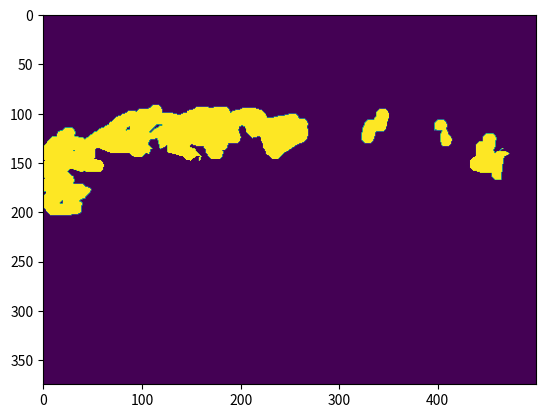

Write the Python code that produced this figure.
import numpy as np
import matplotlib.pyplot as plt
rle = [139,3,20,2,20,11,313,15,1,17,1,13,3,14,310,48,2,16,308,69,304,72,302,74,300,76,298,78,
    296,79,295,80,295,80,295,80,295,80,295,80,292,83,290,85,290,85,289,73,1,12,289,72,2,12,289,
    71,3,12,288,87,287,88,286,89,286,89,286,89,286,44,1,44,286,43,3,43,286,42,5,42,286,42,6,41,
    286,42,7,39,288,41,7,39,289,21,1,19,9,3,2,31,291,3,2,34,14,31,296,34,14,31,296,35,13,31,296,
    35,13,31,297,34,13,30,298,35,12,17,1,12,298,35,12,16,2,11,299,35,12,16,3,3,306,35,12,15,314,
    33,14,14,315,32,15,13,314,34,15,10,315,35,15,9,316,35,15,8,316,36,16,6,316,37,16,5,316,38,17,
    2,318,38,336,39,335,40,334,27,1,13,334,18,10,13,334,17,11,13,333,18,12,12,332,19,12,12,331,20,
    12,12,331,21,11,12,330,22,12,10,331,23,12,8,332,23,14,3,334,24,350,26,349,26,348,28,347,28,345,
    30,344,32,343,32,342,33,341,34,340,35,339,36,338,37,338,37,337,38,337,38,337,38,336,39,335,40,
    335,40,335,40,334,41,334,17,1,23,333,16,2,24,332,17,2,24,332,16,3,24,332,44,331,45,330,46,329,
    46,329,47,328,47,329,46,328,47,327,48,326,49,326,49,326,49,326,49,326,48,327,47,328,46,329,45,
    330,45,330,46,328,35,3,9,328,24,1,8,6,6,329,24,2,7,8,2,331,24,2,8,9,1,330,24,2,9,340,23,2,10,
    340,22,2,11,340,21,3,10,341,20,3,11,341,20,3,13,339,20,2,18,336,19,1,23,333,18,1,24,334,16,1,
    23,339,36,339,35,340,35,340,34,341,33,342,40,335,41,334,41,334,41,334,41,334,42,334,41,334,41,
    334,41,334,42,334,41,334,41,334,42,333,42,332,43,332,43,331,45,330,46,329,47,328,48,325,50,325,
    50,324,51,324,36,2,14,323,35,3,13,324,35,4,11,324,37,3,10,325,37,3,10,324,38,4,8,324,40,5,5,325,
    40,6,4,325,40,7,3,325,40,8,2,1,4,320,40,9,5,321,40,10,1,324,40,335,40,335,42,333,43,332,47,328,
    48,327,50,326,50,325,51,324,52,323,52,323,52,322,53,322,53,322,53,322,53,322,53,322,53,322,53,
    322,52,323,51,324,44,1,3,327,44,331,44,331,43,332,42,334,38,338,35,342,33,344,31,343,32,342,33,
    342,33,342,33,341,34,341,34,341,34,341,20,1,12,342,17,7,8,342,18,10,2,345,17,357,18,357,19,356,
    19,356,21,354,25,350,26,349,27,348,28,347,29,346,30,345,31,344,30,345,30,345,30,346,29,346,28,
    347,28,348,27,348,28,347,32,344,33,343,37,339,37,339,38,339,39,338,38,337,38,337,39,336,40,335,
    41,334,42,333,42,332,43,332,43,332,43,332,43,331,44,331,43,332,42,333,41,334,40,335,39,336,38,
    336,38,337,38,337,37,338,37,337,37,338,36,339,36,339,35,340,34,341,34,341,33,342,32,344,31,345,
    29,348,27,349,25,350,25,350,25,350,24,351,24,351,23,353,21,355,19,358,3,3,8,20621,8,362,14,359,
    17,355,21,353,22,352,23,351,24,351,24,351,24,351,24,351,23,352,22,353,20,353,19,355,16,354,20,
    354,21,353,22,352,23,352,23,352,23,352,23,352,23,352,22,353,21,355,17,359,11,366,6,17629,8,366,
    8,366,10,364,11,364,11,364,11,364,11,3,9,352,11,1,14,349,27,348,27,349,26,350,25,352,4,2,17,360,
    15,363,12,364,10,366,8,369,3,7144,8,366,10,364,12,362,14,361,14,360,15,348,27,347,29,345,30,344,
    31,344,32,343,32,343,32,338,37,337,38,336,39,335,40,335,40,335,40,335,40,335,40,335,40,335,44,331,
    45,331,15,2,28,331,12,6,27,332,3,12,28,346,29,346,29,346,29,345,30,344,1,1,29,343,1,2,21,351,1,2,
    13,362,7,368,5,370,5,371,3,372,3,373,1,10358]
assert sum(rle) == 375*500
print(len(rle))
M = np.zeros(375*500)
N = len(rle)
n = 0
val = 1
for pos in range(N):
    #print(pos)
    val = not val
    for c in range(rle[pos]):
        M[n] = val
        #print(n)
        n += 1

GEMFIELD = M.reshape(([375, 500]), order='F')
plt.imshow(GEMFIELD)
plt.savefig('./rle.png')
plt.show()


